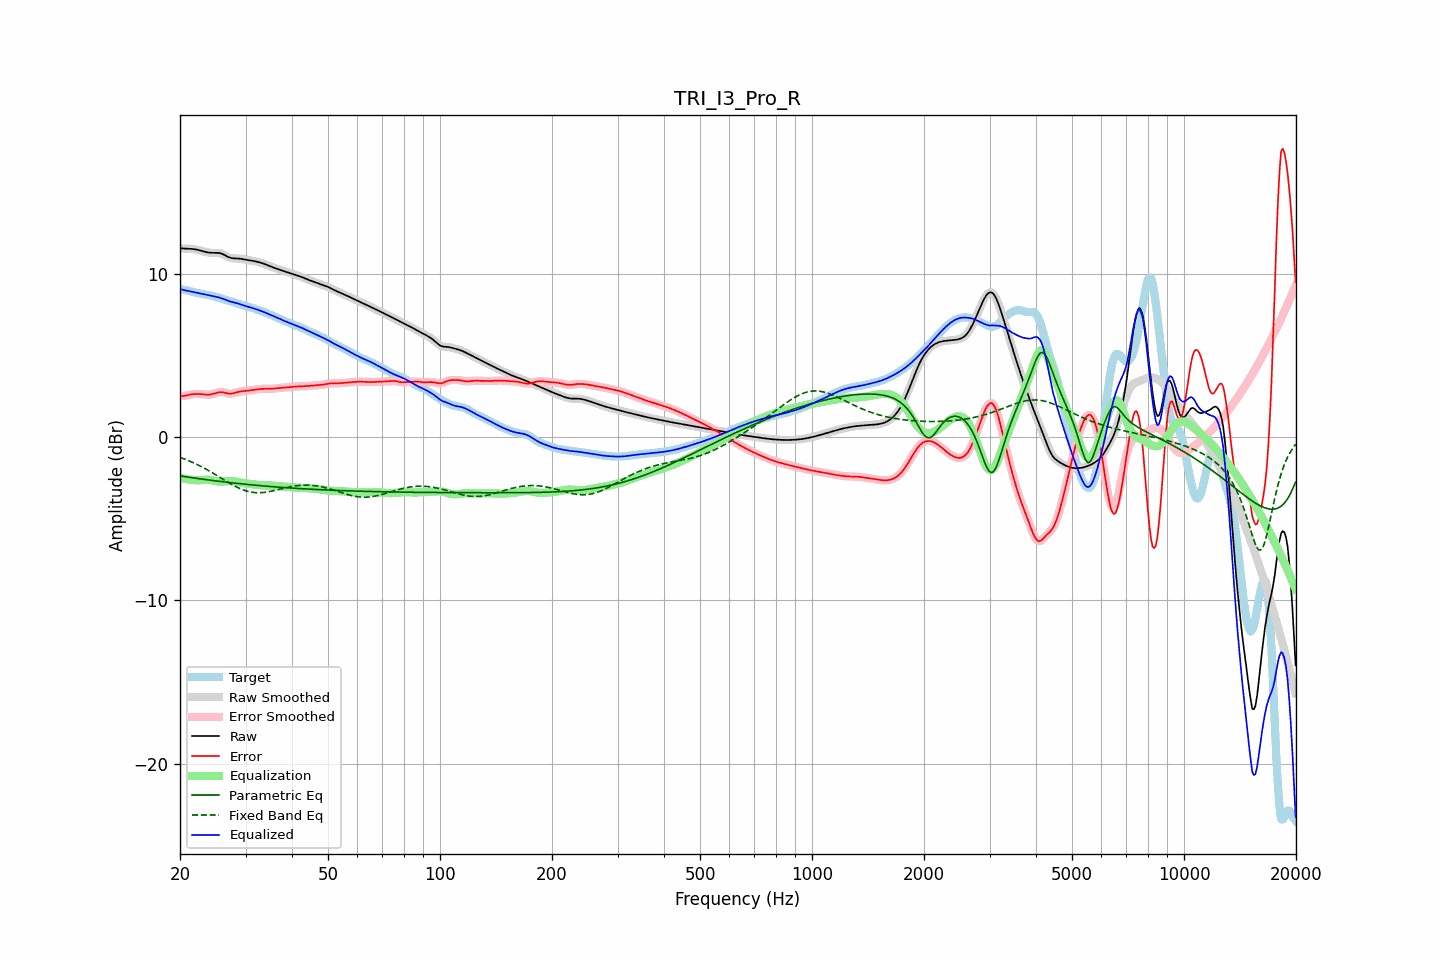

The table this chart was drawn from, first rows:
frequency, raw, error, smoothed, error_smoothed, equalization, parametric_eq, fixed_band_eq, equalized_raw, equalized_smoothed, target
20.00, 11.58, 2.52, 11.58, 2.52, -2.49, -2.38, -1.24, 9.08, 9.08, 9.05
20.20, 11.57, 2.52, 11.57, 2.52, -2.52, -2.39, -1.27, 9.05, 9.05, 9.05
20.40, 11.56, 2.52, 11.56, 2.52, -2.54, -2.41, -1.31, 9.02, 9.02, 9.04
20.61, 11.55, 2.53, 11.55, 2.53, -2.56, -2.42, -1.35, 9.00, 9.00, 9.02
20.81, 11.55, 2.55, 11.55, 2.55, -2.57, -2.44, -1.39, 8.98, 8.98, 8.99
21.02, 11.55, 2.58, 11.55, 2.58, -2.59, -2.45, -1.43, 8.96, 8.96, 8.97
21.23, 11.54, 2.60, 11.54, 2.60, -2.60, -2.47, -1.47, 8.94, 8.94, 8.94
21.44, 11.54, 2.62, 11.54, 2.62, -2.61, -2.48, -1.51, 8.92, 8.92, 8.91
21.66, 11.53, 2.63, 11.53, 2.63, -2.63, -2.49, -1.56, 8.90, 8.90, 8.89
21.87, 11.51, 2.64, 11.51, 2.64, -2.64, -2.51, -1.60, 8.87, 8.87, 8.87
22.09, 11.50, 2.65, 11.50, 2.65, -2.64, -2.52, -1.65, 8.85, 8.85, 8.85
22.31, 11.47, 2.65, 11.47, 2.65, -2.64, -2.54, -1.70, 8.83, 8.83, 8.83
22.54, 11.45, 2.64, 11.45, 2.64, -2.64, -2.55, -1.74, 8.81, 8.81, 8.81
22.76, 11.43, 2.64, 11.42, 2.64, -2.63, -2.56, -1.79, 8.79, 8.79, 8.79
22.99, 11.40, 2.62, 11.40, 2.62, -2.62, -2.58, -1.85, 8.77, 8.77, 8.77
23.22, 11.37, 2.61, 11.37, 2.61, -2.61, -2.59, -1.90, 8.75, 8.76, 8.76
23.45, 11.34, 2.61, 11.34, 2.61, -2.61, -2.60, -1.95, 8.73, 8.73, 8.74
23.69, 11.32, 2.60, 11.32, 2.60, -2.61, -2.62, -2.01, 8.71, 8.71, 8.72
23.92, 11.31, 2.60, 11.31, 2.60, -2.61, -2.63, -2.06, 8.69, 8.69, 8.70
24.16, 11.29, 2.61, 11.30, 2.61, -2.63, -2.64, -2.12, 8.67, 8.67, 8.68
24.40, 11.29, 2.63, 11.29, 2.63, -2.64, -2.65, -2.18, 8.65, 8.65, 8.66
24.65, 11.29, 2.66, 11.29, 2.66, -2.67, -2.67, -2.24, 8.62, 8.63, 8.63
24.89, 11.29, 2.69, 11.29, 2.69, -2.69, -2.68, -2.30, 8.60, 8.61, 8.61
25.14, 11.29, 2.72, 11.29, 2.72, -2.71, -2.69, -2.36, 8.58, 8.58, 8.58
25.39, 11.29, 2.74, 11.29, 2.74, -2.73, -2.70, -2.42, 8.56, 8.56, 8.55
25.65, 11.27, 2.75, 11.27, 2.75, -2.73, -2.72, -2.48, 8.54, 8.54, 8.52
25.91, 11.24, 2.75, 11.24, 2.75, -2.73, -2.73, -2.54, 8.51, 8.50, 8.49
26.16, 11.20, 2.74, 11.19, 2.74, -2.72, -2.74, -2.60, 8.47, 8.47, 8.46
26.43, 11.14, 2.72, 11.14, 2.72, -2.71, -2.75, -2.66, 8.43, 8.43, 8.43
26.69, 11.09, 2.69, 11.09, 2.69, -2.70, -2.76, -2.72, 8.39, 8.39, 8.40
26.96, 11.04, 2.67, 11.04, 2.67, -2.69, -2.77, -2.77, 8.35, 8.35, 8.37
27.23, 11.00, 2.66, 11.00, 2.66, -2.68, -2.79, -2.83, 8.32, 8.32, 8.34
27.50, 10.97, 2.67, 10.97, 2.67, -2.68, -2.80, -2.89, 8.29, 8.29, 8.31
27.77, 10.96, 2.68, 10.96, 2.68, -2.69, -2.81, -2.94, 8.26, 8.26, 8.28
28.05, 10.95, 2.71, 10.95, 2.71, -2.71, -2.82, -3.00, 8.24, 8.24, 8.24
28.33, 10.95, 2.74, 10.95, 2.74, -2.73, -2.83, -3.05, 8.22, 8.22, 8.21
28.62, 10.94, 2.76, 10.94, 2.76, -2.75, -2.84, -3.10, 8.19, 8.19, 8.18
28.90, 10.94, 2.79, 10.93, 2.79, -2.77, -2.85, -3.14, 8.16, 8.16, 8.15
29.19, 10.92, 2.80, 10.92, 2.80, -2.79, -2.86, -3.18, 8.13, 8.13, 8.12
29.48, 10.91, 2.82, 10.91, 2.82, -2.81, -2.87, -3.22, 8.09, 8.09, 8.09
29.78, 10.89, 2.83, 10.89, 2.83, -2.83, -2.88, -3.26, 8.06, 8.06, 8.06
30.08, 10.87, 2.84, 10.87, 2.84, -2.84, -2.89, -3.29, 8.03, 8.03, 8.03
30.38, 10.85, 2.85, 10.85, 2.85, -2.85, -2.90, -3.32, 8.00, 8.00, 8.00
30.68, 10.84, 2.86, 10.84, 2.86, -2.86, -2.91, -3.34, 7.97, 7.97, 7.98
30.99, 10.82, 2.87, 10.82, 2.87, -2.87, -2.92, -3.37, 7.95, 7.95, 7.95
31.30, 10.80, 2.89, 10.80, 2.89, -2.89, -2.93, -3.38, 7.92, 7.92, 7.92
31.61, 10.79, 2.90, 10.79, 2.90, -2.90, -2.94, -3.39, 7.89, 7.89, 7.89
31.93, 10.77, 2.92, 10.77, 2.92, -2.91, -2.95, -3.40, 7.85, 7.85, 7.85
32.24, 10.74, 2.93, 10.74, 2.93, -2.93, -2.96, -3.41, 7.82, 7.82, 7.82
32.57, 10.72, 2.94, 10.72, 2.94, -2.94, -2.97, -3.41, 7.78, 7.78, 7.78
32.89, 10.69, 2.95, 10.69, 2.95, -2.95, -2.97, -3.41, 7.75, 7.75, 7.74
33.22, 10.66, 2.96, 10.66, 2.96, -2.95, -2.98, -3.40, 7.71, 7.71, 7.71
33.55, 10.63, 2.96, 10.63, 2.96, -2.96, -2.99, -3.39, 7.67, 7.67, 7.67
33.89, 10.59, 2.96, 10.59, 2.96, -2.96, -3.00, -3.38, 7.63, 7.63, 7.63
34.23, 10.55, 2.96, 10.55, 2.96, -2.96, -3.01, -3.36, 7.59, 7.59, 7.59
34.57, 10.51, 2.96, 10.51, 2.96, -2.96, -3.02, -3.35, 7.55, 7.55, 7.55
34.92, 10.47, 2.96, 10.47, 2.96, -2.97, -3.03, -3.33, 7.51, 7.51, 7.51
35.27, 10.43, 2.97, 10.43, 2.97, -2.97, -3.03, -3.31, 7.46, 7.46, 7.47
35.62, 10.40, 2.97, 10.40, 2.97, -2.98, -3.04, -3.29, 7.42, 7.42, 7.42
35.97, 10.36, 2.98, 10.36, 2.98, -2.98, -3.05, -3.26, 7.38, 7.38, 7.38
... 635 more rows
